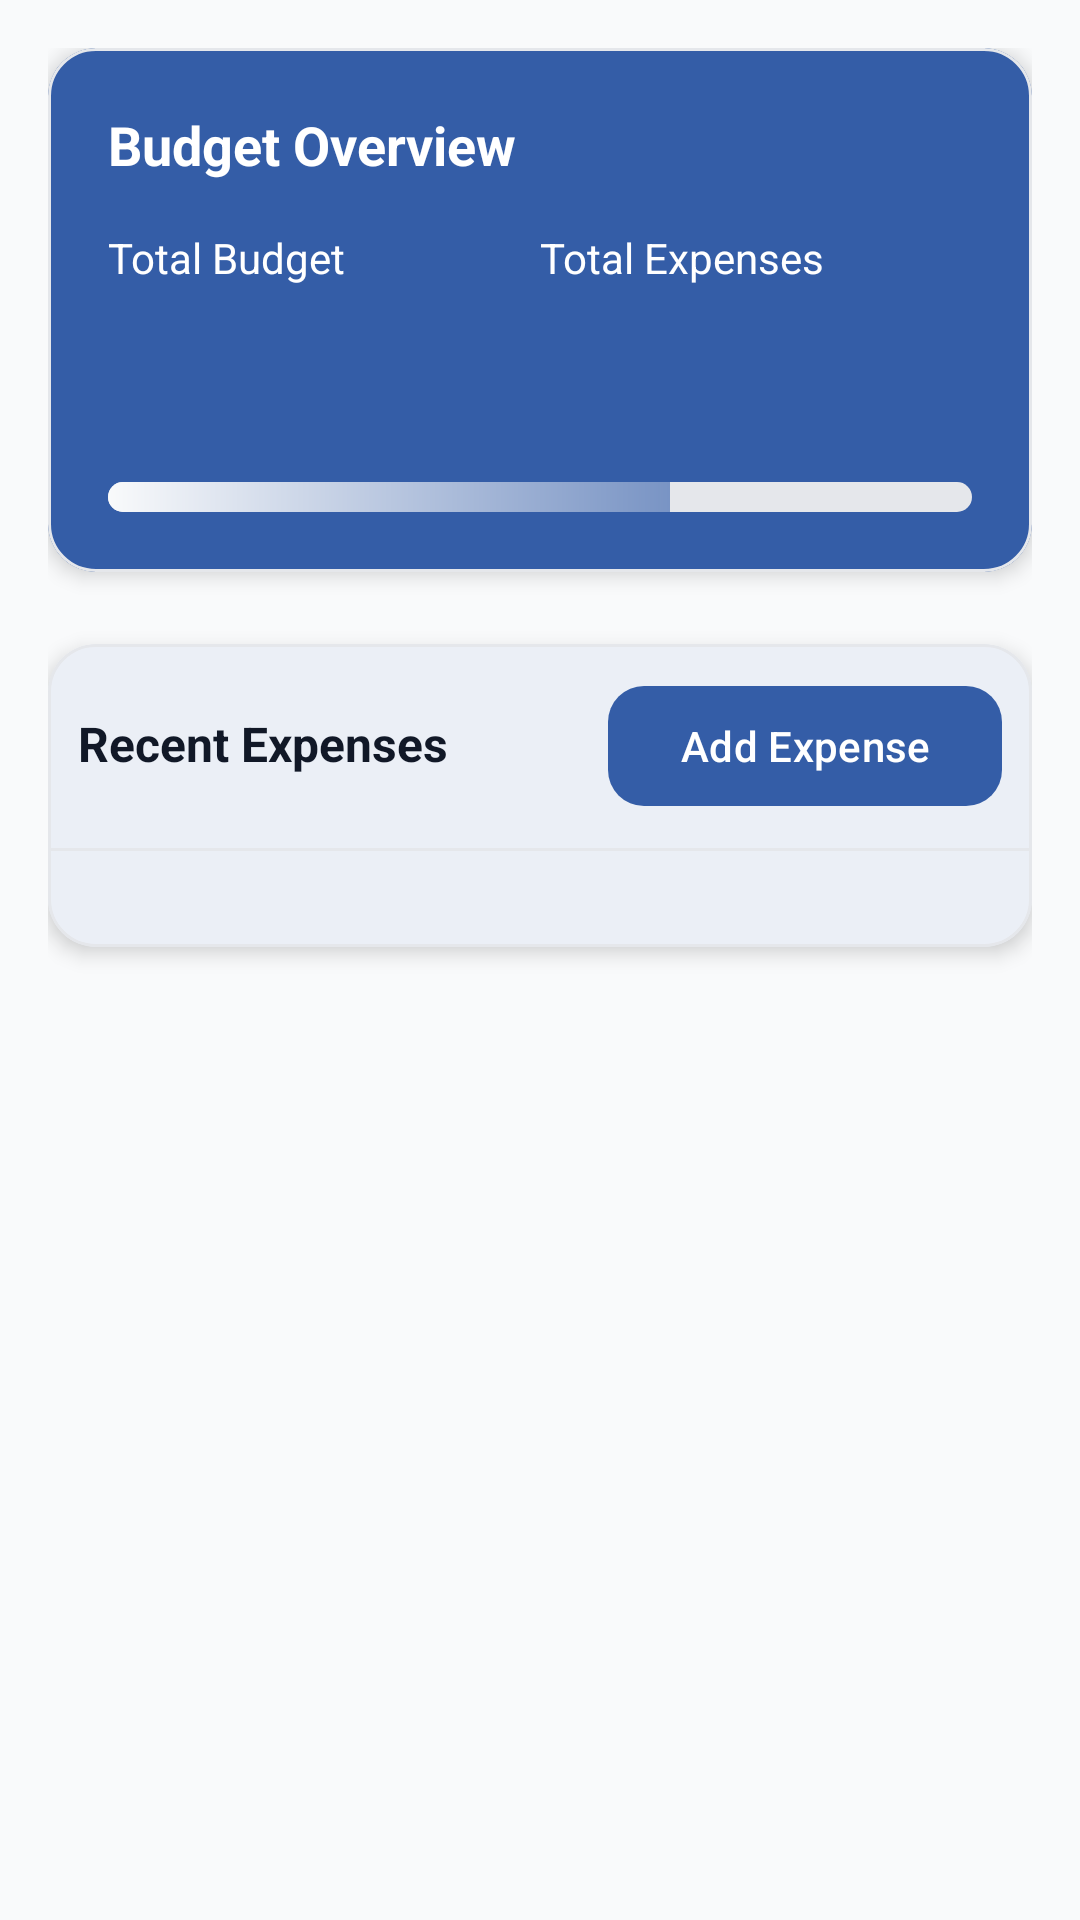

Here is an Android app screen rendered from its layout file. Give the layout XML and the strings, colors and styles it references.
<!-- AndroidManifest.xml: application theme Theme.EventPlanner -->
<!-- res/layout/fragment_budget.xml -->
<?xml version="1.0" encoding="utf-8"?>
<androidx.core.widget.NestedScrollView xmlns:android="http://schemas.android.com/apk/res/android"
    xmlns:app="http://schemas.android.com/apk/res-auto"
    xmlns:tools="http://schemas.android.com/tools"
    android:layout_width="match_parent"
    android:layout_height="match_parent"
    android:background="@color/surface_variant"
    android:padding="16dp"
    android:clipToPadding="false"
    android:paddingBottom="80dp">

    <LinearLayout
        android:layout_width="match_parent"
        android:layout_height="wrap_content"
        android:orientation="vertical">

        
        <com.google.android.material.card.MaterialCardView
            android:layout_width="match_parent"
            android:layout_height="wrap_content"
            android:layout_marginBottom="24dp"
            style="@style/Widget.EventPlanner.Card"
            android:backgroundTint="@color/primary">

            <LinearLayout
                android:layout_width="match_parent"
                android:layout_height="wrap_content"
                android:orientation="vertical"
                android:padding="20dp">

                <TextView
                    android:layout_width="wrap_content"
                    android:layout_height="wrap_content"
                    android:layout_marginBottom="16dp"
                    android:text="Budget Overview"
                    android:textColor="@color/on_primary"
                    android:textSize="18sp"
                    android:textStyle="bold" />

                
                <LinearLayout
                    android:layout_width="match_parent"
                    android:layout_height="wrap_content"
                    android:orientation="horizontal"
                    android:weightSum="2">

                    
                    <LinearLayout
                        android:layout_width="0dp"
                        android:layout_height="wrap_content"
                        android:layout_weight="1"
                        android:orientation="vertical"
                        android:baselineAligned="true">

                        <TextView
                            android:layout_width="wrap_content"
                            android:layout_height="wrap_content"
                            android:text="Total Budget"
                            android:textColor="@color/on_primary"
                            android:textSize="14sp" />

                        <EditText
                            android:id="@+id/etTotalBudget"
                            android:layout_width="match_parent"
                            android:layout_height="wrap_content"
                            android:backgroundTint="@android:color/transparent"
                            android:inputType="numberDecimal"
                            android:textColor="@color/on_primary"
                            android:textSize="24sp"
                            android:textStyle="bold"
                            tools:text="12900" />

                    </LinearLayout>

                    
                    <LinearLayout
                        android:layout_width="0dp"
                        android:layout_height="wrap_content"
                        android:layout_weight="1"
                        android:orientation="vertical"
                        android:baselineAligned="true">

                        <TextView
                            android:layout_width="wrap_content"
                            android:layout_height="wrap_content"
                            android:text="Total Expenses"
                            android:textColor="@color/on_primary"
                            android:textSize="14sp" />

                        <TextView
                            android:id="@+id/tvTotalExpenses"
                            android:layout_width="wrap_content"
                            android:layout_height="wrap_content"
                            android:textColor="@color/on_primary"
                            android:textSize="24sp"
                            android:textStyle="bold"
                            tools:text="8450" />

                    </LinearLayout>

                </LinearLayout>

                
                <ProgressBar
                    android:id="@+id/progressBudget"
                    style="?android:attr/progressBarStyleHorizontal"
                    android:layout_width="match_parent"
                    android:layout_height="10dp"
                    android:layout_marginTop="16dp"
                    android:max="100"
                    android:progress="65"
                    android:indeterminate="false"
                    android:progressDrawable="@drawable/progress_gradient"/>

            </LinearLayout>

        </com.google.android.material.card.MaterialCardView>

        
        <com.google.android.material.card.MaterialCardView
            android:layout_width="match_parent"
            android:layout_height="wrap_content"
            android:layout_marginBottom="24dp"
            style="@style/Widget.EventPlanner.Card"
            android:backgroundTint="@color/surface">

            <LinearLayout
                android:layout_width="match_parent"
                android:layout_height="wrap_content"
                android:orientation="vertical">

                <LinearLayout
                    android:layout_width="match_parent"
                    android:layout_height="wrap_content"
                    android:orientation="horizontal"
                    android:padding="10dp">

                    <TextView
                        android:layout_width="0dp"
                        android:layout_height="wrap_content"
                        android:layout_weight="1"
                        android:text="Recent Expenses"
                        android:textColor="@color/on_surface"
                        android:textSize="16sp"
                        android:textStyle="bold" />

                    <com.google.android.material.button.MaterialButton
                        android:id="@+id/btnAddBudget"
                        style="@style/Widget.EventPlanner.Button.Primary"
                        android:layout_width="wrap_content"
                        android:layout_height="wrap_content"
                        android:text="Add Expense"
                        android:textSize="14sp"
                        app:icon="@drawable/ic_add_24"
                        app:iconSize="16dp" />

                </LinearLayout>

                <View
                    android:layout_width="match_parent"
                    android:layout_height="1dp"
                    android:background="@color/outline_variant" />

                <androidx.recyclerview.widget.RecyclerView
                    android:id="@+id/rvBudgets"
                    android:layout_width="match_parent"
                    android:layout_height="wrap_content"
                    android:padding="16dp"
                    tools:listitem="@layout/item_expense" />

            </LinearLayout>

        </com.google.android.material.card.MaterialCardView>

    </LinearLayout>

</androidx.core.widget.NestedScrollView>
<!-- res/layout/item_expense.xml (included above) -->
<?xml version="1.0" encoding="utf-8"?>
<LinearLayout xmlns:android="http://schemas.android.com/apk/res/android"
    xmlns:app="http://schemas.android.com/apk/res-auto"
    xmlns:tools="http://schemas.android.com/tools"
    android:layout_width="match_parent"
    android:layout_height="wrap_content"
    android:orientation="horizontal"
    android:padding="16dp"
    android:gravity="center_vertical">

    <ImageView
        android:id="@+id/iv_expense_category"
        android:layout_width="40dp"
        android:layout_height="40dp"
        android:layout_marginEnd="16dp"
        android:background="@drawable/circle_tertiary_container"
        android:padding="8dp"
        android:src="@drawable/ic_attach_money_24"
        app:tint="@color/on_tertiary_container" />

    <LinearLayout
        android:layout_width="0dp"
        android:layout_height="wrap_content"
        android:layout_weight="1"
        android:orientation="vertical">

        <TextView
            android:id="@+id/tv_expense_title"
            android:layout_width="wrap_content"
            android:layout_height="wrap_content"
            android:textColor="@color/on_surface"
            android:textSize="16sp"
            android:textStyle="bold"
            tools:text="Resort Accommodation" />

        <TextView
            android:id="@+id/tv_expense_category"
            android:layout_width="wrap_content"
            android:layout_height="wrap_content"
            android:layout_marginTop="2dp"
            android:textColor="@color/primary"
            android:textSize="12sp"
            android:textStyle="bold"
            tools:text="Accommodation" />



        
        <TextView
            android:id="@+id/tv_expense_notes"
            android:layout_width="wrap_content"
            android:layout_height="wrap_content"
            android:layout_marginTop="2dp"
            android:textColor="@color/on_surface_variant"
            android:textSize="12sp"
            tools:text="Additional note goes here" />

    </LinearLayout>

    <LinearLayout
        android:layout_width="wrap_content"
        android:layout_height="wrap_content"
        android:orientation="vertical"
        android:gravity="end">

        <TextView
            android:id="@+id/tv_expense_amount"
            android:layout_width="wrap_content"
            android:layout_height="wrap_content"
            android:textColor="@color/on_surface"
            android:textSize="18sp"
            android:textStyle="bold"
            tools:text="R1,200" />

        <TextView
            android:id="@+id/tv_expense_date"
            android:layout_width="wrap_content"
            android:layout_height="wrap_content"
            android:layout_marginTop="2dp"
            android:textColor="@color/on_surface_variant"
            android:textSize="12sp"
            tools:text="Aug 25" />

    </LinearLayout>

</LinearLayout>
<!-- resources referenced by this layout -->
<resources>
  <color name="on_primary">#FFFFFF</color>
  <color name="on_surface">#111827</color>
  <color name="on_surface_variant">#6B7280</color>
  <color name="on_tertiary_container">#efdbcb</color>
  <color name="outline_variant">#E5E7EB</color>
  <color name="primary">#345da7</color>
  <color name="surface">#FFFFFF</color>
  <color name="surface_variant">#F9FAFB</color>
  <!-- drawable progress_gradient (drawable) -->
  <layer-list xmlns:android="http://schemas.android.com/apk/res/android">
      <item android:id="@android:id/background">
          <shape>
              <corners android:radius="8dp"/>
              <solid android:color="@color/outline_variant"/>
          </shape>
      </item>
  
      <item android:id="@android:id/progress">
          <clip>
              <shape>
                  <corners android:radius="8dp"/>
                  <gradient
                      android:startColor="@color/surface_variant"
                      android:endColor="@color/primary"
                      android:angle="0"/>
              </shape>
          </clip>
      </item>
  </layer-list>
  <style name="Widget.EventPlanner.Button.Primary" parent="Widget.Material3.Button">
          <item name="backgroundTint">@color/primary</item>
          <item name="android:textColor">@color/on_primary</item>
          <item name="cornerRadius">12dp</item>
      </style>
  <style name="Widget.EventPlanner.Card" parent="Widget.Material3.CardView.Elevated">
          <item name="cardCornerRadius">16dp</item>
          <item name="cardElevation">4dp</item>
          <item name="cardBackgroundColor">@color/surface</item>
          <item name="strokeColor">@color/outline_variant</item>
          <item name="strokeWidth">1dp</item>
      </style>
  <style name="Theme.EventPlanner" parent="Base.Theme.EventPlanner" />
  <style name="Base.Theme.EventPlanner" parent="Theme.Material3.DayNight.NoActionBar">
          
          <item name="colorPrimary">@color/primary</item>
          <item name="colorPrimaryVariant">@color/primary_variant</item>
          <item name="colorSecondary">@color/secondary</item>
          <item name="colorTertiary">@color/accent</item>
          <item name="colorSurface">@color/surface</item>
          <item name="colorOnSurface">@color/on_surface</item>
          <item name="colorError">@color/error</item>
          <item name="colorOnError">@color/on_error</item>
          <item name="colorOutline">@color/outline</item>
          <item name="colorOutlineVariant">@color/outline_variant</item>
          
          
          <item name="android:statusBarColor">@color/primary</item>
          <item name="android:navigationBarColor">@color/surface</item>
          <item name="android:windowLightStatusBar">false</item>
          <item name="android:windowLightNavigationBar">true</item>
      </style>
  <color name="primary_variant">#3b8ac4</color>
  <color name="secondary">#4bb4de</color>
  <color name="accent">#efdbcb</color>
  <color name="error">#DC2626</color>
  <color name="on_error">#FFFFFF</color>
  <color name="outline">#D1D5DB</color>
</resources>
